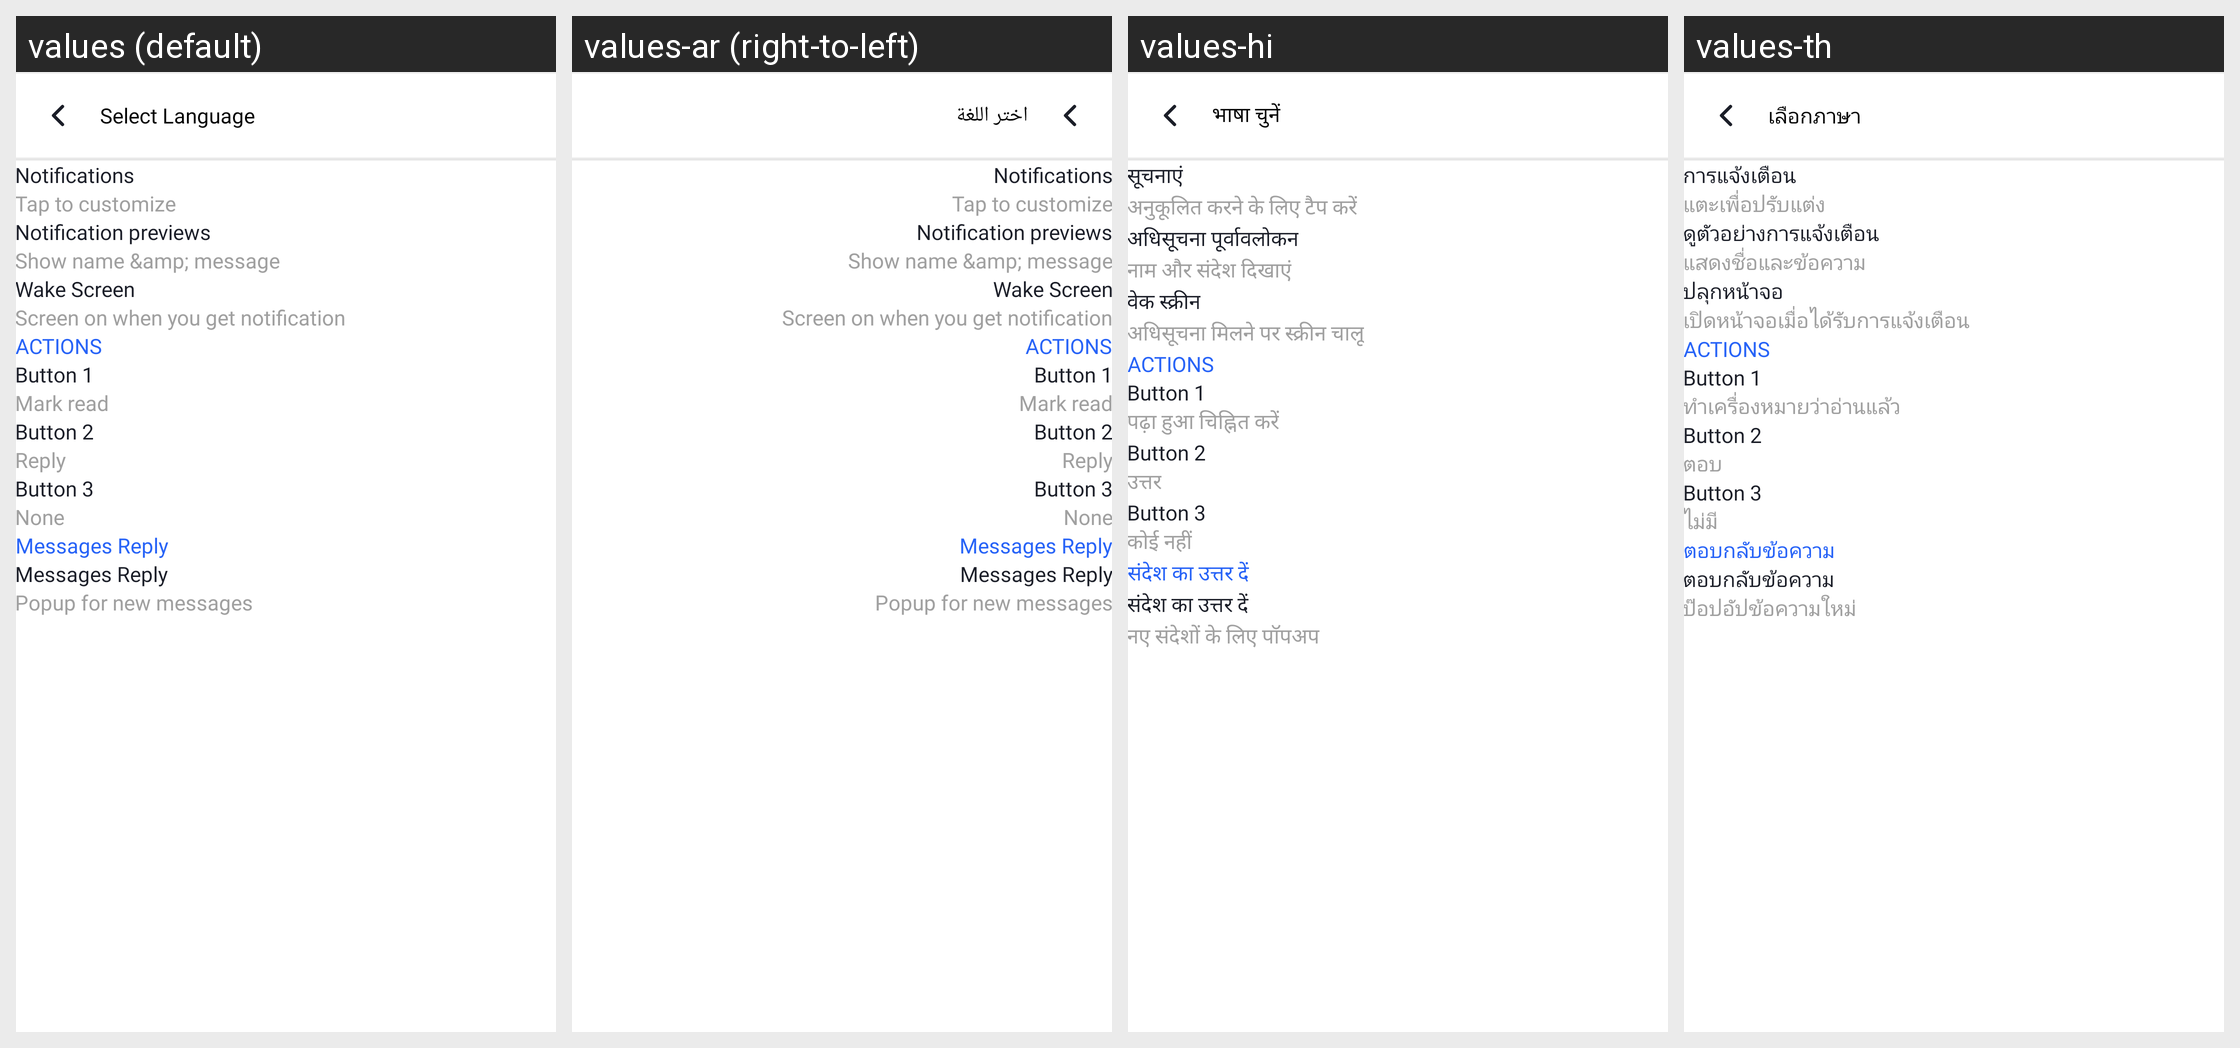

For this localized Android screen grid, give each drawn string resource with its value in every locale shown.
Android screen res/layout/activity_notification_settings.xml rendered under 4 locales, left to right: values (default), values-ar (right-to-left), values-hi, values-th. Device: Nexus 5 (rendered at 1080×1920; each locale shown at half size, 540×960, under a caption strip naming it); theme Theme.MessageApp.
Other locales in the repository, not shown: values-de, values-es, values-fil, values-fr, values-in, values-ja, values-ko, values-ms, values-nl, values-pa, values-pt, values-ru, values-tr, values-vi, values-zh.
Strings drawn on this screen, with the default value and each locale's value (text and hints the layout hard-codes, and strings that could not be matched under every locale, appear in the picture but are not listed):

extracted_notifications
  values: Notifications
  values-ar: Notifications  [not translated; the default value is used]
  values-hi: सूचनाएं
  values-th: การแจ้งเตือน

extracted_tap_to_customize
  values: Tap to customize
  values-ar: Tap to customize  [not translated; the default value is used]
  values-hi: अनुकूलित करने के लिए टैप करें
  values-th: แตะเพื่อปรับแต่ง

extracted_notification_previews
  values: Notification previews
  values-ar: Notification previews  [not translated; the default value is used]
  values-hi: अधिसूचना पूर्वावलोकन
  values-th: ดูตัวอย่างการแจ้งเตือน

extracted_show_name_amp_message
  values: Show name &amp; message
  values-ar: Show name &amp; message  [not translated; the default value is used]
  values-hi: नाम और संदेश दिखाएं
  values-th: แสดงชื่อและข้อความ

extracted_wake_screen
  values: Wake Screen
  values-ar: Wake Screen  [not translated; the default value is used]
  values-hi: वेक स्क्रीन
  values-th: ปลุกหน้าจอ

extracted_screen_on_when_you_get_notific
  values: Screen on when you get notification
  values-ar: Screen on when you get notification  [not translated; the default value is used]
  values-hi: अधिसूचना मिलने पर स्क्रीन चालू
  values-th: เปิดหน้าจอเมื่อได้รับการแจ้งเตือน

extracted_actions
  values: ACTIONS
  values-ar: ACTIONS  [not translated; the default value is used]
  values-hi: ACTIONS
  values-th: ACTIONS

extracted_button_1
  values: Button 1
  values-ar: Button 1  [not translated; the default value is used]
  values-hi: Button 1  [not translated; the default value is used]
  values-th: Button 1  [not translated; the default value is used]

extracted_mark_read
  values: Mark read
  values-ar: Mark read  [not translated; the default value is used]
  values-hi: पढ़ा हुआ चिह्नित करें
  values-th: ทำเครื่องหมายว่าอ่านแล้ว

extracted_button_2
  values: Button 2
  values-ar: Button 2  [not translated; the default value is used]
  values-hi: Button 2  [not translated; the default value is used]
  values-th: Button 2  [not translated; the default value is used]

extracted_reply
  values: Reply
  values-ar: Reply  [not translated; the default value is used]
  values-hi: उत्तर
  values-th: ตอบ

extracted_button_3
  values: Button 3
  values-ar: Button 3  [not translated; the default value is used]
  values-hi: Button 3  [not translated; the default value is used]
  values-th: Button 3  [not translated; the default value is used]

extracted_none
  values: None
  values-ar: None  [not translated; the default value is used]
  values-hi: कोई नहीं
  values-th: ไม่มี

extracted_messages_reply
  values: Messages Reply
  values-ar: Messages Reply  [not translated; the default value is used]
  values-hi: संदेश का उत्तर दें
  values-th: ตอบกลับข้อความ

extracted_popup_for_new_messages
  values: Popup for new messages
  values-ar: Popup for new messages  [not translated; the default value is used]
  values-hi: नए संदेशों के लिए पॉपअप
  values-th: ป๊อปอัปข้อความใหม่

select_language
  values: Select Language
  values-ar: اختر اللغة
  values-hi: भाषा चुनें
  values-th: เลือกภาษา
